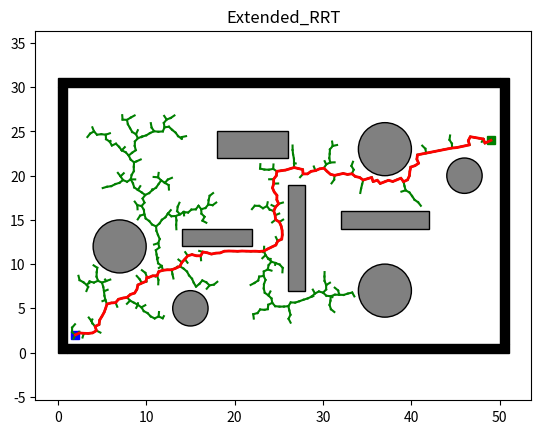

This chart was generated by the following Python code:
"""
EXTENDED_RRT_2D - Consolidated Version
[redacted]
"""

import math
import numpy as np
import matplotlib.pyplot as plt
import matplotlib.patches as patches


# Environment class from env.py
class Env:
    def __init__(self):
        self.x_range = (0, 50)
        self.y_range = (0, 30)
        self.obs_boundary = self.obs_boundary()
        self.obs_circle = self.obs_circle()
        self.obs_rectangle = self.obs_rectangle()

    @staticmethod
    def obs_boundary():
        obs_boundary = [
            [0, 0, 1, 30],
            [0, 30, 50, 1],
            [1, 0, 50, 1],
            [50, 1, 1, 30]
        ]
        return obs_boundary

    @staticmethod
    def obs_rectangle():
        obs_rectangle = [
            [14, 12, 8, 2],
            [18, 22, 8, 3],
            [26, 7, 2, 12],
            [32, 14, 10, 2]
        ]
        return obs_rectangle

    @staticmethod
    def obs_circle():
        obs_cir = [
            [7, 12, 3],
            [46, 20, 2],
            [15, 5, 2],
            [37, 7, 3],
            [37, 23, 3]
        ]
        return obs_cir


# Node class for the RRT algorithm
class Node:
    def __init__(self, n):
        self.x = n[0]
        self.y = n[1]
        self.parent = None


# Utils class from utils.py
class Utils:
    def __init__(self):
        self.env = Env()

        self.delta = 0.5
        self.obs_circle = self.env.obs_circle
        self.obs_rectangle = self.env.obs_rectangle
        self.obs_boundary = self.env.obs_boundary

    def update_obs(self, obs_cir, obs_bound, obs_rec):
        self.obs_circle = obs_cir
        self.obs_boundary = obs_bound
        self.obs_rectangle = obs_rec

    def get_obs_vertex(self):
        delta = self.delta
        obs_list = []

        for (ox, oy, w, h) in self.obs_rectangle:
            vertex_list = [[ox - delta, oy - delta],
                           [ox + w + delta, oy - delta],
                           [ox + w + delta, oy + h + delta],
                           [ox - delta, oy + h + delta]]
            obs_list.append(vertex_list)

        return obs_list

    def is_intersect_rec(self, start, end, o, d, a, b):
        v1 = [o[0] - a[0], o[1] - a[1]]
        v2 = [b[0] - a[0], b[1] - a[1]]
        v3 = [-d[1], d[0]]

        div = np.dot(v2, v3)

        if div == 0:
            return False

        t1 = np.linalg.norm(np.cross(v2, v1)) / div
        t2 = np.dot(v1, v3) / div

        if t1 >= 0 and 0 <= t2 <= 1:
            shot = Node((o[0] + t1 * d[0], o[1] + t1 * d[1]))
            dist_obs = self.get_dist(start, shot)
            dist_seg = self.get_dist(start, end)
            if dist_obs <= dist_seg:
                return True

        return False

    def is_intersect_circle(self, o, d, a, r):
        d2 = np.dot(d, d)
        delta = self.delta

        if d2 == 0:
            return False

        t = np.dot([a[0] - o[0], a[1] - o[1]], d) / d2

        if 0 <= t <= 1:
            shot = Node((o[0] + t * d[0], o[1] + t * d[1]))
            if self.get_dist(shot, Node(a)) <= r + delta:
                return True

        return False

    def is_collision(self, start, end):
        if self.is_inside_obs(start) or self.is_inside_obs(end):
            return True

        o, d = self.get_ray(start, end)
        obs_vertex = self.get_obs_vertex()

        for (v1, v2, v3, v4) in obs_vertex:
            if self.is_intersect_rec(start, end, o, d, v1, v2):
                return True
            if self.is_intersect_rec(start, end, o, d, v2, v3):
                return True
            if self.is_intersect_rec(start, end, o, d, v3, v4):
                return True
            if self.is_intersect_rec(start, end, o, d, v4, v1):
                return True

        for (x, y, r) in self.obs_circle:
            if self.is_intersect_circle(o, d, [x, y], r):
                return True

        return False

    def is_inside_obs(self, node):
        delta = self.delta

        for (x, y, r) in self.obs_circle:
            if math.hypot(node.x - x, node.y - y) <= r + delta:
                return True

        for (x, y, w, h) in self.obs_rectangle:
            if 0 <= node.x - (x - delta) <= w + 2 * delta \
                    and 0 <= node.y - (y - delta) <= h + 2 * delta:
                return True

        for (x, y, w, h) in self.obs_boundary:
            if 0 <= node.x - (x - delta) <= w + 2 * delta \
                    and 0 <= node.y - (y - delta) <= h + 2 * delta:
                return True

        return False

    @staticmethod
    def get_ray(start, end):
        orig = [start.x, start.y]
        direc = [end.x - start.x, end.y - start.y]
        return orig, direc

    @staticmethod
    def get_dist(start, end):
        return math.hypot(end.x - start.x, end.y - start.y)


# Main ExtendedRrt class
class ExtendedRrt:
    def __init__(self, s_start, s_goal, step_len, goal_sample_rate, waypoint_sample_rate, iter_max):
        self.s_start = Node(s_start)
        self.s_goal = Node(s_goal)
        self.step_len = step_len
        self.goal_sample_rate = goal_sample_rate
        self.waypoint_sample_rate = waypoint_sample_rate
        self.iter_max = iter_max
        self.vertex = [self.s_start]

        self.env = Env()
        self.utils = Utils()
        self.fig, self.ax = plt.subplots()

        self.x_range = self.env.x_range
        self.y_range = self.env.y_range
        self.obs_circle = self.env.obs_circle
        self.obs_rectangle = self.env.obs_rectangle
        self.obs_boundary = self.env.obs_boundary

        self.path = []
        self.waypoint = []

    def planning(self):
        for i in range(self.iter_max):
            node_rand = self.generate_random_node(self.goal_sample_rate)
            node_near = self.nearest_neighbor(self.vertex, node_rand)
            node_new = self.new_state(node_near, node_rand)

            if node_new and not self.utils.is_collision(node_near, node_new):
                self.vertex.append(node_new)
                dist, _ = self.get_distance_and_angle(node_new, self.s_goal)

                if dist <= self.step_len:
                    self.new_state(node_new, self.s_goal)

                    path = self.extract_path(node_new)
                    self.plot_grid("Extended_RRT")
                    self.plot_visited()
                    self.plot_path(path)
                    self.path = path
                    self.waypoint = self.extract_waypoint(node_new)
                    self.fig.canvas.mpl_connect('button_press_event', self.on_press)
                    plt.show()

                    return

        return None

    def on_press(self, event):
        x, y = event.xdata, event.ydata
        if x < 0 or x > 50 or y < 0 or y > 30:
            print("Please choose right area!")
        else:
            x, y = int(x), int(y)
            print("Add circle obstacle at: s =", x, ",", "y =", y)
            self.obs_circle.append([x, y, 2])
            self.utils.update_obs(self.obs_circle, self.obs_boundary, self.obs_rectangle)
            path, waypoint = self.replanning()

            plt.cla()
            self.plot_grid("Extended_RRT")
            self.plot_path(self.path, color='blue')
            self.plot_visited()
            self.plot_path(path)
            self.path = path
            self.waypoint = waypoint
            self.fig.canvas.draw_idle()

    def replanning(self):
        self.vertex = [self.s_start]

        for i in range(self.iter_max):
            node_rand = self.generate_random_node_replanning(self.goal_sample_rate, self.waypoint_sample_rate)
            node_near = self.nearest_neighbor(self.vertex, node_rand)
            node_new = self.new_state(node_near, node_rand)

            if node_new and not self.utils.is_collision(node_near, node_new):
                self.vertex.append(node_new)
                dist, _ = self.get_distance_and_angle(node_new, self.s_goal)

                if dist <= self.step_len:
                    self.new_state(node_new, self.s_goal)
                    path = self.extract_path(node_new)
                    waypoint = self.extract_waypoint(node_new)

                    return path, waypoint

        return None

    def generate_random_node(self, goal_sample_rate):
        delta = self.utils.delta

        if np.random.random() > goal_sample_rate:
            return Node((np.random.uniform(self.x_range[0] + delta, self.x_range[1] - delta),
                         np.random.uniform(self.y_range[0] + delta, self.y_range[1] - delta)))

        return self.s_goal

    def generate_random_node_replanning(self, goal_sample_rate, waypoint_sample_rate):
        delta = self.utils.delta
        p = np.random.random()

        if p < goal_sample_rate:
            return self.s_goal
        elif goal_sample_rate < p < goal_sample_rate + waypoint_sample_rate:
            return self.waypoint[np.random.randint(0, len(self.path) - 1)]
        else:
            return Node((np.random.uniform(self.x_range[0] + delta, self.x_range[1] - delta),
                         np.random.uniform(self.y_range[0] + delta, self.y_range[1] - delta)))

    @staticmethod
    def nearest_neighbor(node_list, n):
        return node_list[int(np.argmin([math.hypot(nd.x - n.x, nd.y - n.y)
                                        for nd in node_list]))]

    def new_state(self, node_start, node_end):
        dist, theta = self.get_distance_and_angle(node_start, node_end)

        dist = min(self.step_len, dist)
        node_new = Node((node_start.x + dist * math.cos(theta),
                         node_start.y + dist * math.sin(theta)))
        node_new.parent = node_start

        return node_new

    def extract_path(self, node_end):
        path = [(self.s_goal.x, self.s_goal.y)]
        node_now = node_end

        while node_now.parent is not None:
            node_now = node_now.parent
            path.append((node_now.x, node_now.y))

        return path

    def extract_waypoint(self, node_end):
        waypoint = [self.s_goal]
        node_now = node_end

        while node_now.parent is not None:
            node_now = node_now.parent
            waypoint.append(node_now)

        return waypoint

    @staticmethod
    def get_distance_and_angle(node_start, node_end):
        dx = node_end.x - node_start.x
        dy = node_end.y - node_start.y
        return math.hypot(dx, dy), math.atan2(dy, dx)

    def plot_grid(self, name):
        for (ox, oy, w, h) in self.obs_boundary:
            self.ax.add_patch(
                patches.Rectangle(
                    (ox, oy), w, h,
                    edgecolor='black',
                    facecolor='black',
                    fill=True
                )
            )

        for (ox, oy, w, h) in self.obs_rectangle:
            self.ax.add_patch(
                patches.Rectangle(
                    (ox, oy), w, h,
                    edgecolor='black',
                    facecolor='gray',
                    fill=True
                )
            )

        for (ox, oy, r) in self.obs_circle:
            self.ax.add_patch(
                patches.Circle(
                    (ox, oy), r,
                    edgecolor='black',
                    facecolor='gray',
                    fill=True
                )
            )

        plt.plot(self.s_start.x, self.s_start.y, "bs", linewidth=3)
        plt.plot(self.s_goal.x, self.s_goal.y, "gs", linewidth=3)

        plt.title(name)
        plt.axis("equal")

    def plot_visited(self):
        animation = True
        if animation:
            count = 0
            for node in self.vertex:
                count += 1
                if node.parent:
                    plt.plot([node.parent.x, node.x], [node.parent.y, node.y], "-g")
                    plt.gcf().canvas.mpl_connect('key_release_event',
                                                 lambda event:
                                                 [exit(0) if event.key == 'escape' else None])
                    if count % 10 == 0:
                        plt.pause(0.001)
        else:
            for node in self.vertex:
                if node.parent:
                    plt.plot([node.parent.x, node.x], [node.parent.y, node.y], "-g")

    @staticmethod
    def plot_path(path, color='red'):
        plt.plot([x[0] for x in path], [x[1] for x in path], linewidth=2, color=color)
        plt.pause(0.01)


def main():
    x_start = (2, 2)  # Starting node
    x_goal = (49, 24)  # Goal node

    errt = ExtendedRrt(x_start, x_goal, 0.5, 0.1, 0.6, 5000)
    errt.planning()


if __name__ == '__main__':
    main()
